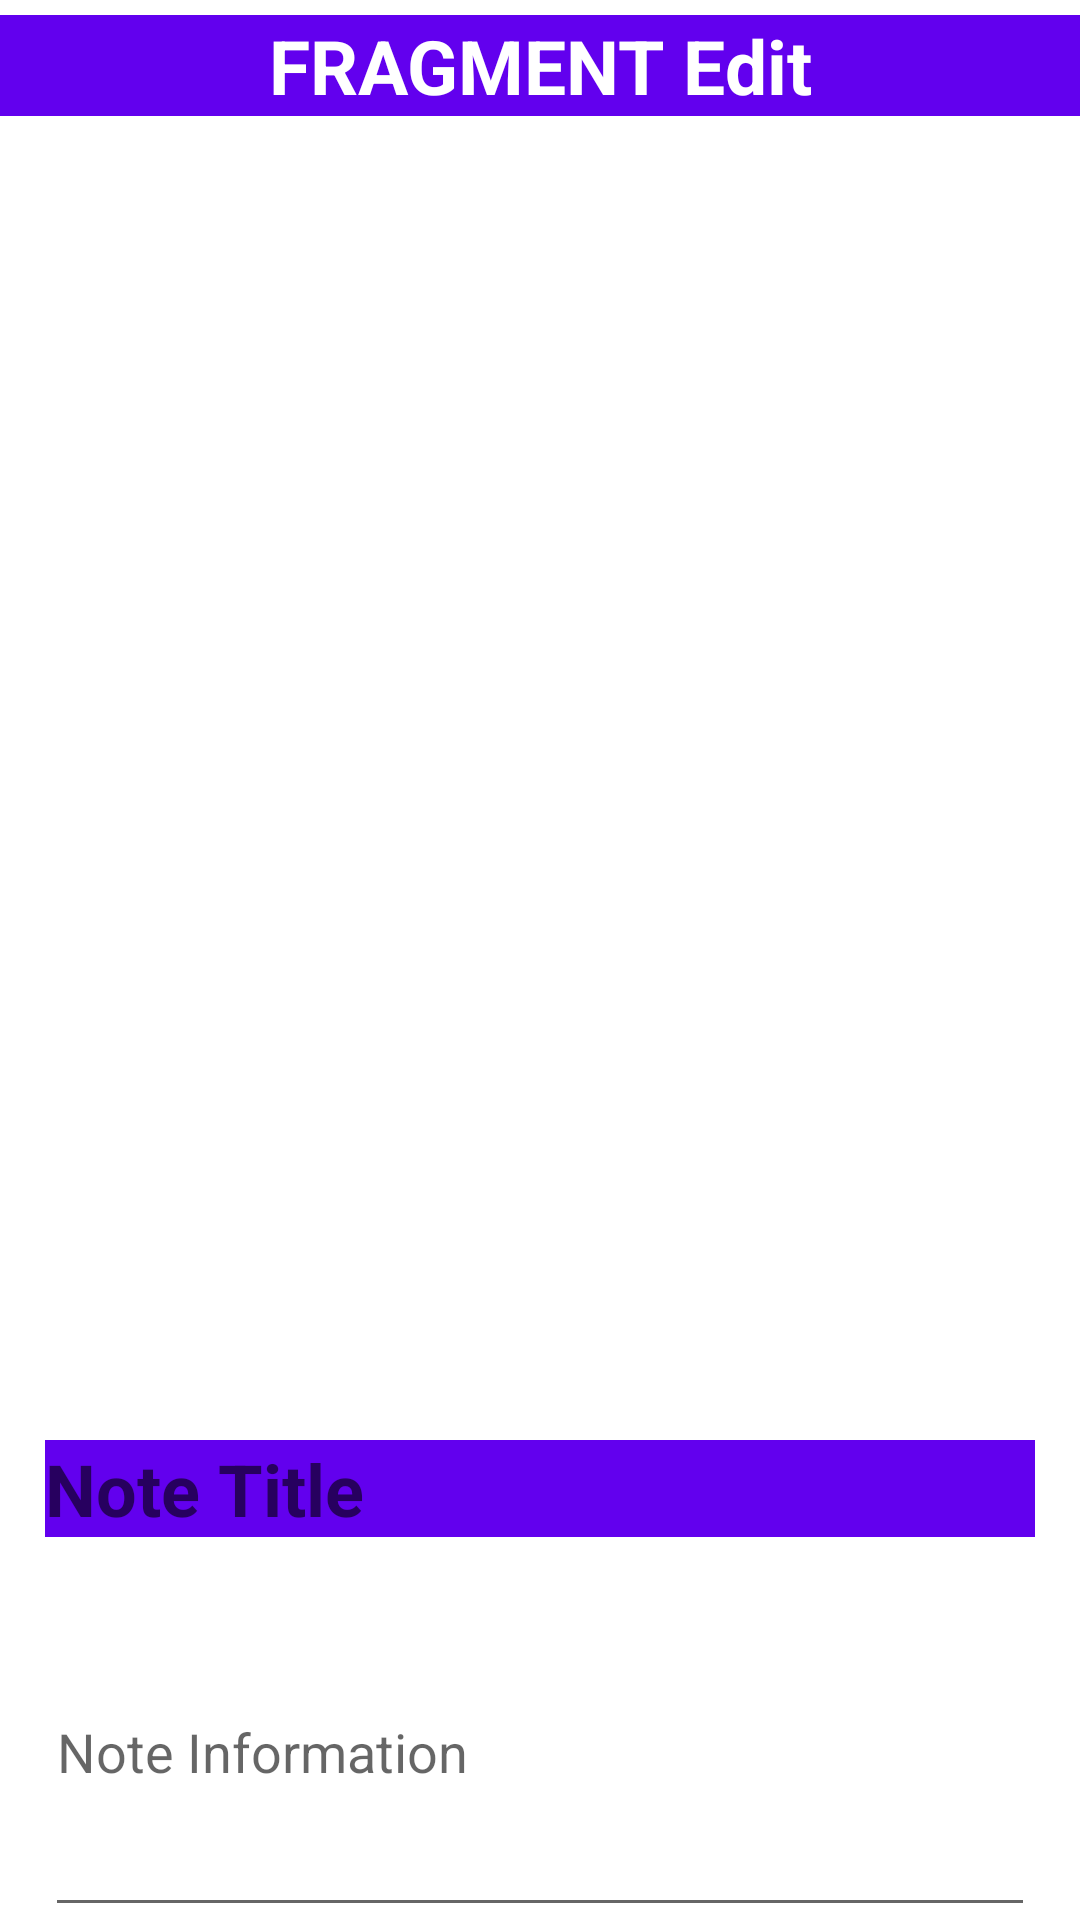

Produce the Android XML layout that renders to this screen, including the resource entries it uses.
<!-- AndroidManifest.xml: application theme Theme.D11_Abgabe_AndroidApp_GEOImages -->
<!-- res/layout/fragment_edit.xml -->
<?xml version="1.0" encoding="utf-8"?>
<LinearLayout
    xmlns:android="http://schemas.android.com/apk/res/android"
    xmlns:app="http://schemas.android.com/apk/res-auto"
    xmlns:tools="http://schemas.android.com/tools"
    android:layout_width="match_parent"
    android:layout_height="match_parent"
    android:orientation="vertical"
    tools:context=".EditFragment">

    <TextView
        android:id="@+id/e_id"
        android:layout_width="match_parent"
        android:layout_height="wrap_content"
        android:textAlignment="center"
        android:text="@string/fragment_edit"
        style="@style/EditItem.Header"/>

    <ImageView
        android:id="@+id/e_image"
        android:layout_width="380dp"
        android:layout_height="380dp"
        android:contentDescription="@string/my_image_description"
        android:src="@drawable/ic_launcher_background"
        android:textAlignment="textStart"
        style="@style/EditItem.Image"/>

    <EditText
        android:id="@+id/e_image_url"
        android:layout_width="match_parent"
        android:layout_height="wrap_content"
        android:visibility="invisible" />

    <EditText
        android:id="@+id/e_title"
        android:layout_width="match_parent"
        android:layout_height="wrap_content"
        android:inputType="textAutoCorrect"
        android:text=""
        android:hint="@string/hint_title"
        style="@style/EditItem.Title" />

    <EditText
        android:id="@+id/e_text"
        android:layout_width="match_parent"
        android:layout_height="120dp"
        android:inputType="textMultiLine"
        android:layout_gravity="start"
        android:text=""
        android:hint="@string/hint_text"
        style="@style/EditItem.Text"/>

    <EditText
        android:id="@+id/e_longitude"
        android:layout_width="match_parent"
        android:layout_height="wrap_content"
        android:inputType="numberDecimal"
        android:layout_gravity="start"
        android:hint="@string/hint_longitude"
        android:text="0.0"
        style="@style/EditItem.Location"/>

    <EditText
        android:id="@+id/e_latitude"
        android:layout_width="match_parent"
        android:layout_height="wrap_content"
        android:inputType="numberDecimal"
        android:layout_gravity="start"
        android:hint="@string/hint_latitude"
        android:text="0.0"
        style="@style/EditItem.Location"/>

</LinearLayout>
<!-- resources referenced by this layout -->
<resources>
  <string name="fragment_edit">FRAGMENT Edit</string>
  <string name="hint_latitude">Latitude</string>
  <string name="hint_longitude">"Longitude "</string>
  <string name="hint_text">Note Information</string>
  <string name="hint_title">Note Title</string>
  <string name="my_image_description">Image Description</string>
  <style name="EditItem.Header">
              <item name="android:textSize">25sp</item>
              <item name="android:textStyle">bold</item>
              <item name="android:layout_marginStart">0dp</item>
              <item name="android:layout_marginEnd">0dp</item>
              <item name="android:background">@color/purple_500</item>
              <item name="android:textColor">@color/white</item>
          </style>
  <style name="EditItem.Image">
              <item name="android:textSize">16sp</item>
              <item name="android:textStyle">normal</item>
              <item name="android:textColor">@color/black</item>
          </style>
  <style name="EditItem.Location">
              <item name="android:textSize">16sp</item>
              <item name="android:textStyle">normal</item>
              <item name="android:textColor">@color/black</item>
          </style>
  <style name="EditItem.Text">
              <item name="android:textSize">18sp</item>
              <item name="android:textStyle">normal</item>
              <item name="android:textColor">@color/black</item>
          </style>
  <style name="EditItem.Title">
              <item name="android:textSize">24sp</item>
              <item name="android:textStyle">bold</item>
              <item name="android:background">@color/purple_500</item>
              <item name="android:textColor">@color/white</item>
          </style>
  <style name="Theme.D11_Abgabe_AndroidApp_GEOImages" parent="Theme.MaterialComponents.DayNight.NoActionBar">
          
          <item name="colorPrimary">@color/purple_500</item>
          <item name="colorPrimaryVariant">@color/purple_700</item>
          <item name="colorOnPrimary">@color/white</item>
          
          <item name="colorSecondary">@color/white</item>
          <item name="colorSecondaryVariant">@color/teal_700</item>
          <item name="colorOnSecondary">@color/black</item>
          
          <item name="android:statusBarColor">?attr/colorPrimaryVariant</item>
      </style>
  <color name="purple_500">#FF6200EE</color>
  <color name="white">#FFFFFFFF</color>
  <color name="black">#FF000000</color>
  <color name="purple_700">#FF3700B3</color>
  <color name="teal_700">#FF018786</color>
</resources>
